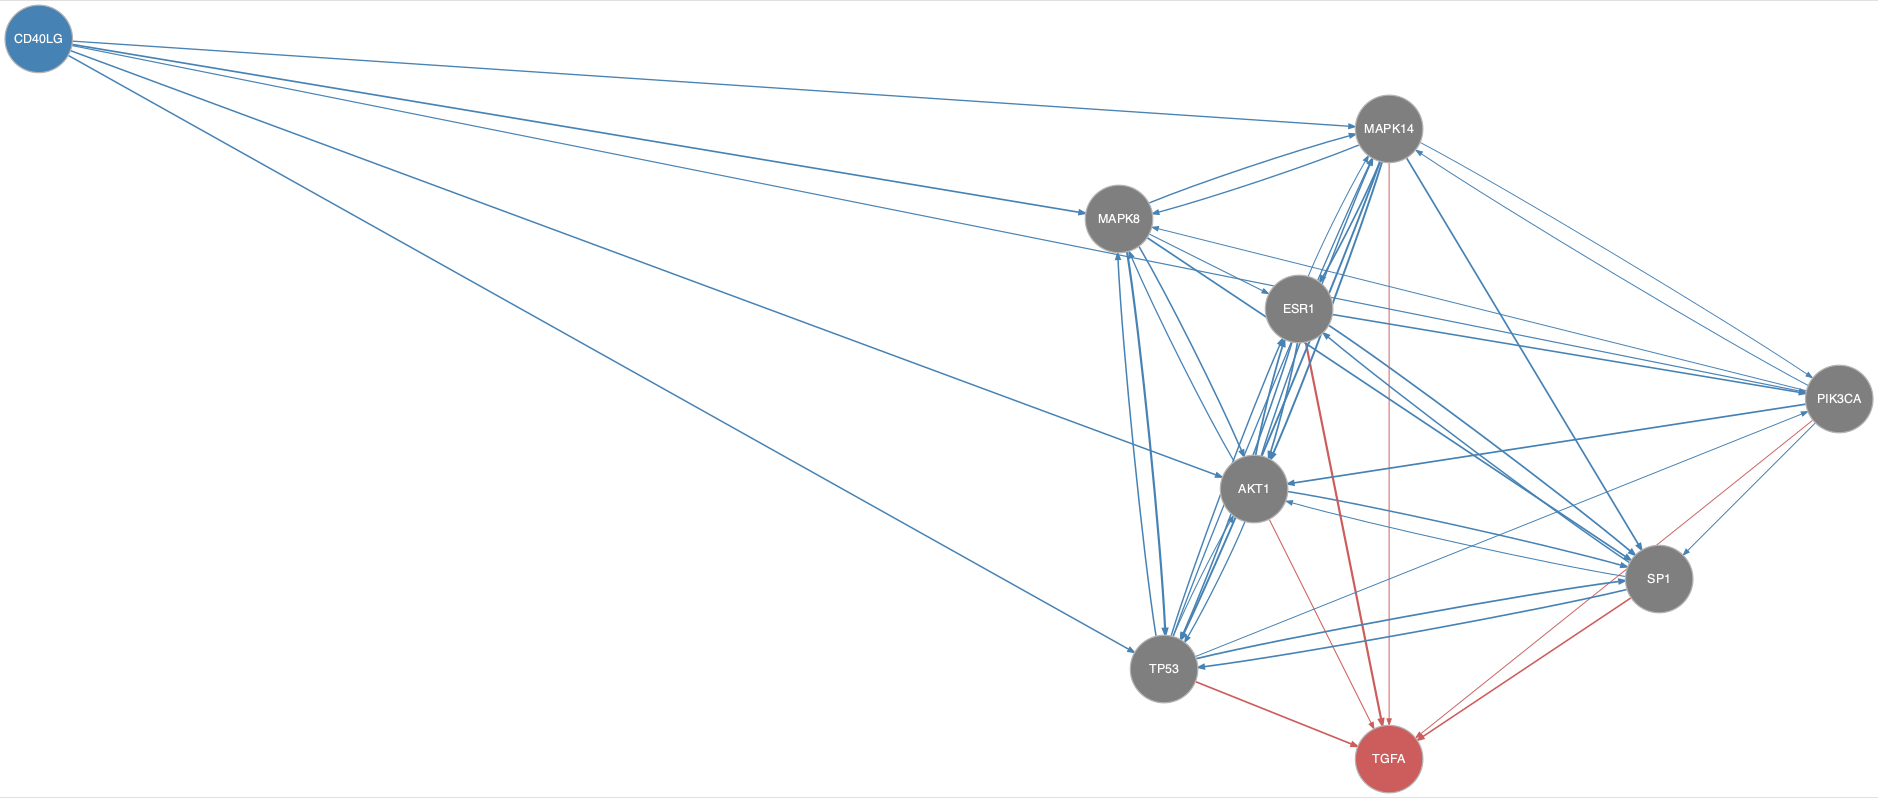

The data file committed next to this chart (first rows):
from	to
AKT1	ESR1
AKT1	MAPK14
AKT1	MAPK8
AKT1	SP1
AKT1	TP53
CD40LG	AKT1
CD40LG	MAPK14
CD40LG	MAPK8
CD40LG	PIK3CA
CD40LG	TP53
ESR1	AKT1
ESR1	MAPK14
ESR1	PIK3CA
ESR1	SP1
ESR1	TP53
MAPK14	AKT1
MAPK14	ESR1
MAPK14	MAPK8
MAPK14	PIK3CA
MAPK14	SP1
MAPK14	TP53
MAPK8	AKT1
MAPK8	ESR1
MAPK8	MAPK14
MAPK8	SP1
MAPK8	TP53
PIK3CA	AKT1
PIK3CA	MAPK14
PIK3CA	MAPK8
PIK3CA	SP1
SP1	AKT1
SP1	ESR1
SP1	TP53
TP53	AKT1
TP53	ESR1
TP53	MAPK14
TP53	MAPK8
TP53	PIK3CA
TP53	SP1
AKT1	TGFA
ESR1	TGFA
MAPK14	TGFA
PIK3CA	TGFA
SP1	TGFA
TP53	TGFA
